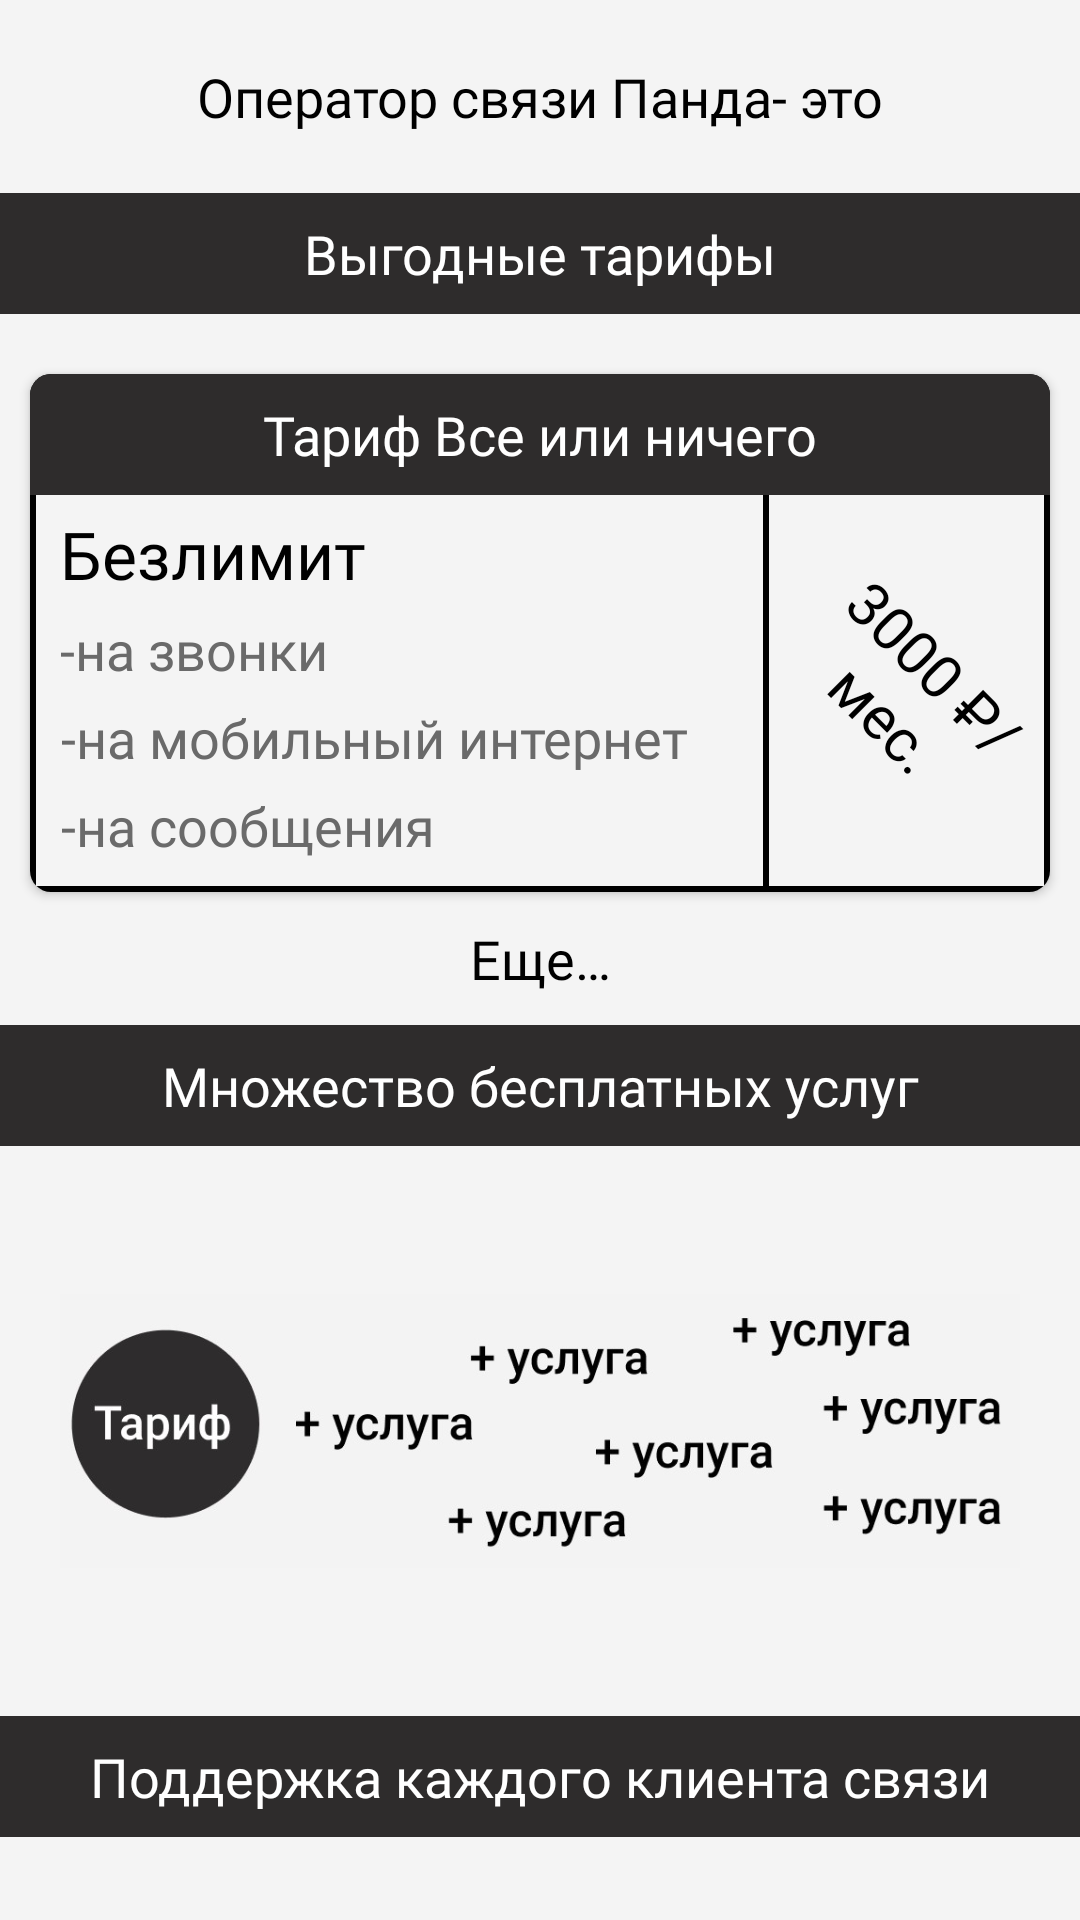

Android layout source for this screen:
<!-- AndroidManifest.xml: application theme Theme.MobileAppPanda -->
<!-- res/layout/fragment_home.xml -->
<?xml version="1.0" encoding="utf-8"?>
<RelativeLayout xmlns:android="http://schemas.android.com/apk/res/android"
    xmlns:app="http://schemas.android.com/apk/res-auto"
    xmlns:tools="http://schemas.android.com/tools"
    android:layout_width="match_parent"
    android:layout_height="match_parent"
    android:background="@color/secondary"
    tools:context=".ui.home.HomeFragment"
    android:id="@+id/main_home">

    <LinearLayout
        android:layout_width="match_parent"
        android:layout_height="wrap_content"
        android:orientation="vertical">

        <TextView
            android:id="@+id/textView"
            android:layout_width="match_parent"
            android:layout_height="wrap_content"
            android:layout_marginTop="20sp"
            android:fontFamily="@font/roboto_medium"
            android:text="@string/homeText1"
            android:textAlignment="center"
            android:textColor="@color/black"
            android:textSize="18sp" />

        <TextView
            android:id="@+id/textView4"
            android:layout_width="match_parent"
            android:layout_height="wrap_content"
            android:layout_marginTop="20sp"
            android:background="@color/primary"
            android:fontFamily="@font/roboto_medium"
            android:padding="8sp"
            android:text="@string/homeText2"
            android:textAlignment="center"
            android:textColor="@color/white"
            android:textSize="18sp" />

        <androidx.cardview.widget.CardView
            android:id="@+id/show_tariff1"
            android:layout_width="match_parent"
            android:layout_height="wrap_content"
            android:layout_marginHorizontal="10sp"
            android:layout_marginTop="20sp"
            app:cardCornerRadius="7sp">

            <LinearLayout
                android:layout_width="match_parent"
                android:layout_height="match_parent"
                android:background="@drawable/card_border"
                android:orientation="vertical">

                <TextView
                    android:id="@+id/textView8"
                    android:layout_width="match_parent"
                    android:layout_height="wrap_content"
                    android:background="@color/primary"
                    android:fontFamily="@font/roboto_medium"
                    android:padding="8sp"
                    android:text="@string/homeText6"
                    android:textAlignment="center"
                    android:textColor="@color/white"
                    android:textSize="18sp" />

                <LinearLayout
                    android:layout_width="match_parent"
                    android:layout_height="wrap_content"
                    android:orientation="horizontal">

                    <LinearLayout
                        android:layout_width="wrap_content"
                        android:layout_height="wrap_content"
                        android:orientation="vertical"
                        android:paddingLeft="10sp"
                        android:paddingTop="5sp"
                        android:paddingRight="25sp">

                        <TextView
                            android:id="@+id/textView9"
                            android:layout_width="wrap_content"
                            android:layout_height="wrap_content"
                            android:fontFamily="@font/roboto_bold"
                            android:text="@string/tarifHomeText1"
                            android:textAlignment="center"
                            android:textColor="@color/black"
                            android:textSize="22sp" />

                        <TextView
                            android:id="@+id/textView10"
                            android:layout_width="wrap_content"
                            android:layout_height="wrap_content"
                            android:layout_marginTop="5sp"
                            android:fontFamily="@font/roboto_medium"
                            android:text="@string/tarifHomeText2"
                            android:textAlignment="center"
                            android:textColor="@color/textTarif"
                            android:textSize="18sp" />

                        <TextView
                            android:id="@+id/textView11"
                            android:layout_width="wrap_content"
                            android:layout_height="wrap_content"
                            android:layout_marginTop="5sp"
                            android:fontFamily="@font/roboto_medium"
                            android:text="@string/tarifHomeText3"
                            android:textAlignment="center"
                            android:textColor="@color/textTarif"
                            android:textSize="18sp" />

                        <TextView
                            android:id="@+id/textView12"
                            android:layout_width="wrap_content"
                            android:layout_height="wrap_content"
                            android:layout_marginTop="5sp"
                            android:layout_marginBottom="10sp"
                            android:fontFamily="@font/roboto_medium"
                            android:text="@string/tarifHomeText4"
                            android:textAlignment="center"
                            android:textColor="@color/textTarif"
                            android:textSize="18sp" />

                    </LinearLayout>

                    <View
                        android:id="@+id/view1"
                        android:layout_width="2dp"
                        android:layout_height="match_parent"
                        android:background="@color/black"></View>

                    <TextView
                        android:id="@+id/textView13"
                        android:layout_width="match_parent"
                        android:layout_height="match_parent"
                        android:fontFamily="@font/roboto_bold"
                        android:gravity="center"
                        android:padding="8sp"
                        android:rotation="45"
                        android:text="@string/tarifHomeText5"
                        android:textAlignment="center"
                        android:textColor="@color/black"
                        android:textSize="20sp" />

                </LinearLayout>

            </LinearLayout>
        </androidx.cardview.widget.CardView>

        <TextView
            android:id="@+id/goToTariffPlans"
            android:layout_width="wrap_content"
            android:layout_height="wrap_content"
            android:layout_gravity="center"
            android:layout_marginTop="10sp"
            android:clickable="true"
            android:fontFamily="@font/roboto_medium"
            android:text="@string/homeText3"
            android:textAlignment="center"
            android:textColor="@color/black"
            android:textSize="18sp"
            android:focusable="true" />

        <TextView
            android:id="@+id/textView6"
            android:layout_width="match_parent"
            android:layout_height="wrap_content"
            android:layout_marginTop="10sp"
            android:background="@color/primary"
            android:fontFamily="@font/roboto_medium"
            android:padding="8sp"
            android:text="@string/homeText4"
            android:textAlignment="center"
            android:textColor="@color/white"
            android:textSize="18sp" />

        <ImageView
            android:layout_width="match_parent"
            android:layout_height="150sp"
            android:layout_marginHorizontal="20sp"
            android:layout_marginTop="20sp"
            android:src="@drawable/tarif"
            android:contentDescription="@string/homeImageDescr">

        </ImageView>

        <TextView
            android:id="@+id/textView7"
            android:layout_width="match_parent"
            android:layout_height="wrap_content"
            android:layout_marginTop="20sp"
            android:background="@color/primary"
            android:fontFamily="@font/roboto_medium"
            android:padding="8sp"
            android:text="@string/homeText5"
            android:textAlignment="center"
            android:textColor="@color/white"
            android:textSize="18sp" />
    </LinearLayout>
</RelativeLayout>
<!-- resources referenced by this layout -->
<resources>
  <color name="black">#000000</color>
  <color name="primary">#2E2C2C</color>
  <color name="secondary">#F4F4F4</color>
  <color name="textTarif">#6A6A6A</color>
  <color name="white">#FFFFFF</color>
  <!-- drawable card_border (drawable) -->
  <?xml version="1.0" encoding="utf-8"?>
  <shape xmlns:android="http://schemas.android.com/apk/res/android"
      android:shape="rectangle">
      <solid android:color="@color/secondary" />
      <stroke
          android:width="2sp"
          android:color="@color/black" />
  </shape>
  <!-- drawable tarif: jpg bitmap (drawable, 35486 bytes) -->
  <string name="homeImageDescr">Множество бесплатных услуг</string>
  <string name="homeText1">Оператор связи "Панда" - это</string>
  <string name="homeText2">Выгодные тарифы</string>
  <string name="homeText3">Еще…</string>
  <string name="homeText4">Множество бесплатных услуг</string>
  <string name="homeText5">Поддержка каждого клиента связи</string>
  <string name="homeText6">Тариф "Все или ничего"</string>
  <string name="tarifHomeText1">Безлимит</string>
  <string name="tarifHomeText2">-на звонки</string>
  <string name="tarifHomeText3">-на мобильный интернет</string>
  <string name="tarifHomeText4">-на сообщения</string>
  <string name="tarifHomeText5">3000 ₽/мес.</string>
  <style name="Theme.MobileAppPanda" parent="Theme.AppCompat.Light.NoActionBar">
          
          <item name="colorPrimary">@color/primary</item>
          <item name="colorSecondary">@color/secondary</item>
          <item name="colorAccent">@color/white</item>
      </style>
</resources>
